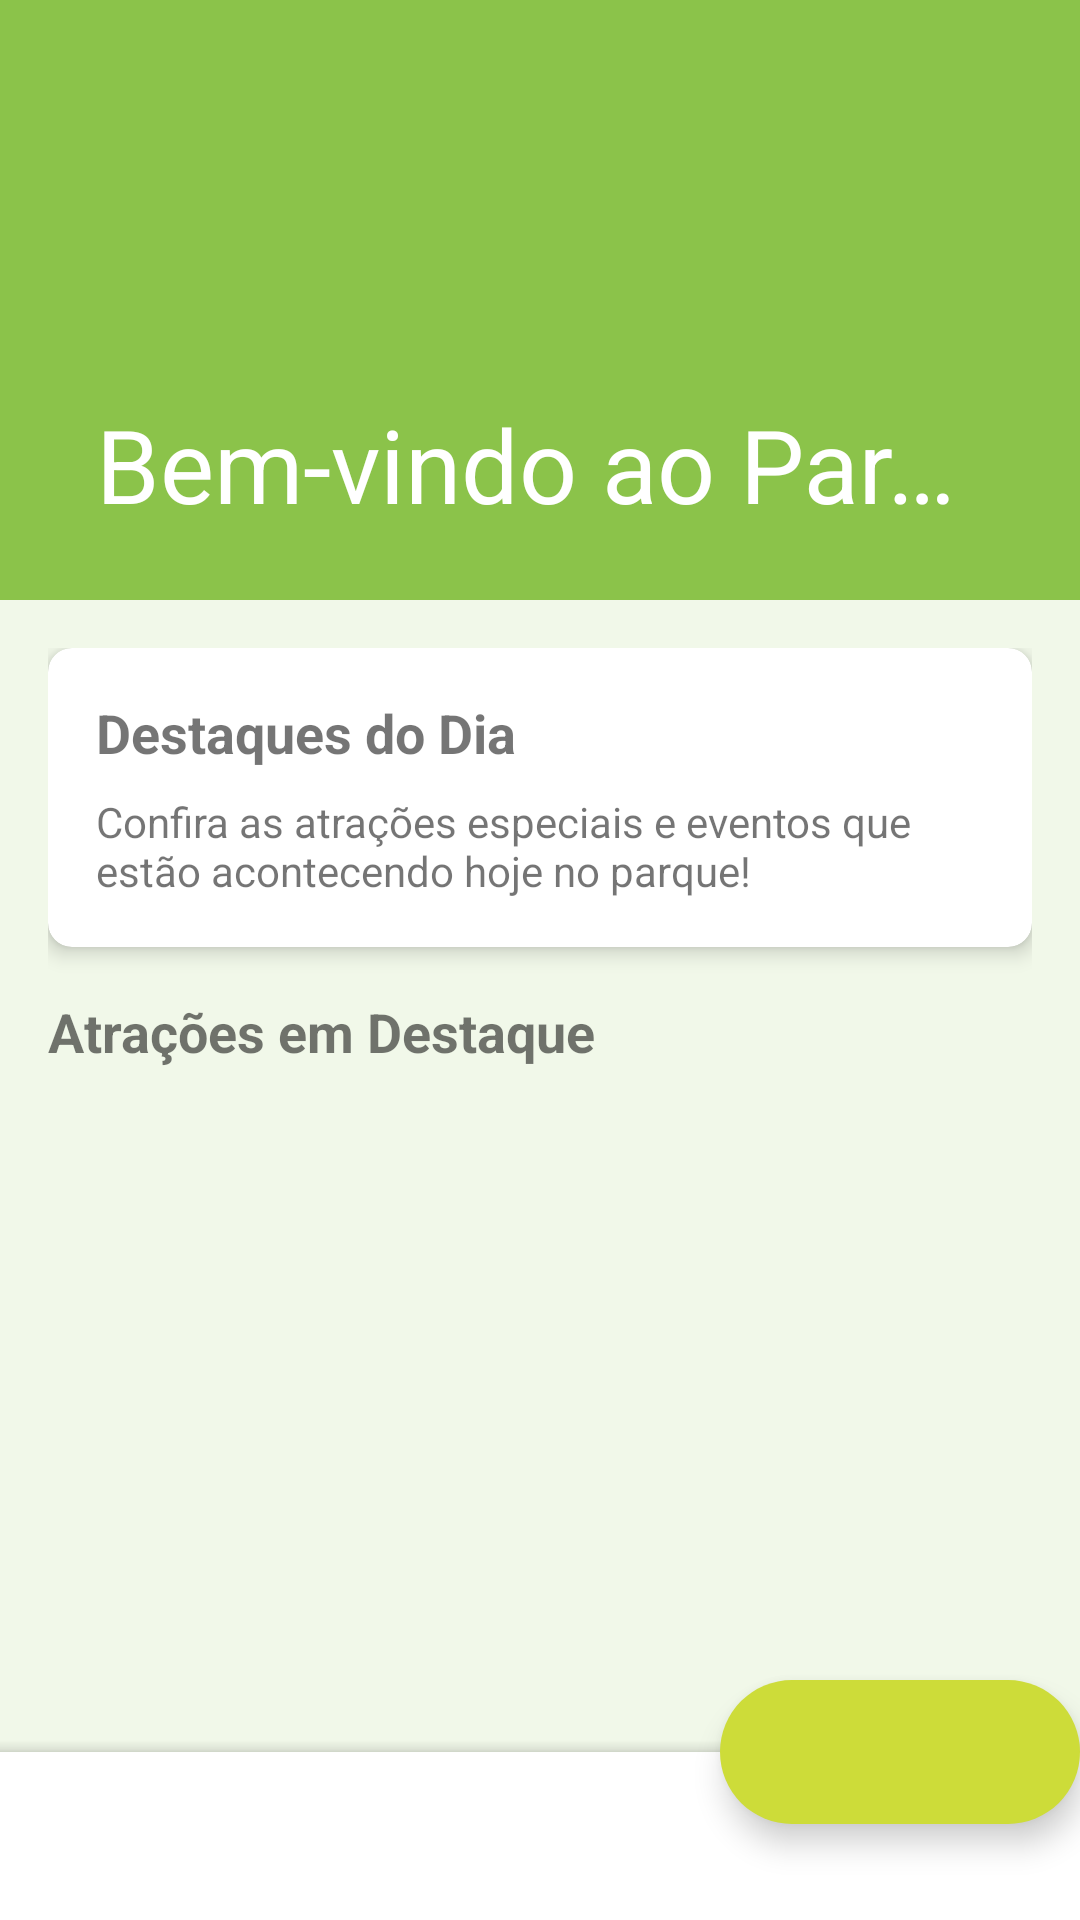

Android layout source for this screen:
<!-- AndroidManifest.xml: application theme Theme.Parkapp -->
<!-- res/layout/fragment_home.xml -->
<androidx.coordinatorlayout.widget.CoordinatorLayout
    xmlns:android="http://schemas.android.com/apk/res/android"
    xmlns:app="http://schemas.android.com/apk/res-auto"
    android:layout_width="match_parent"
    android:layout_height="match_parent"
    android:background="@color/background_color">

    <com.google.android.material.appbar.AppBarLayout
        android:layout_width="match_parent"
        android:layout_height="wrap_content">

        <com.google.android.material.appbar.CollapsingToolbarLayout
            android:layout_width="match_parent"
            android:layout_height="200dp"
            app:contentScrim="@color/primary_color"
            app:layout_scrollFlags="scroll|exitUntilCollapsed"
            app:title="@string/welcome_to_park"
            app:collapsedTitleTextColor="@color/white"
            app:expandedTitleTextColor="@color/white">
            <ImageView
                android:layout_width="match_parent"
                android:layout_height="match_parent"
                android:src="@drawable/park_image"
                android:scaleType="centerCrop"
                app:layout_collapseMode="parallax"/>

            <androidx.appcompat.widget.Toolbar
                android:id="@+id/toolbar"
                android:layout_width="match_parent"
                android:layout_height="?attr/actionBarSize"
                app:layout_collapseMode="pin"/>

        </com.google.android.material.appbar.CollapsingToolbarLayout>

    </com.google.android.material.appbar.AppBarLayout>

    <androidx.core.widget.NestedScrollView
        android:layout_width="match_parent"
        android:layout_height="match_parent"
        app:layout_behavior="@string/appbar_scrolling_view_behavior"
        android:padding="16dp">

        <LinearLayout
            android:layout_width="match_parent"
            android:layout_height="wrap_content"
            android:orientation="vertical">

            <com.google.android.material.card.MaterialCardView
                android:layout_width="match_parent"
                android:layout_height="wrap_content"
                android:layout_marginBottom="16dp"
                app:cardElevation="4dp"
                app:cardCornerRadius="8dp">

                <LinearLayout
                    android:layout_width="match_parent"
                    android:layout_height="wrap_content"
                    android:orientation="vertical"
                    android:padding="16dp">

                    <TextView
                        android:layout_width="wrap_content"
                        android:layout_height="wrap_content"
                        android:text="@string/todays_highlights"
                        android:textSize="18sp"
                        android:textStyle="bold"/>

                    <TextView
                        android:layout_width="wrap_content"
                        android:layout_height="wrap_content"
                        android:layout_marginTop="8dp"
                        android:text="@string/highlight_description"/>

                </LinearLayout>

            </com.google.android.material.card.MaterialCardView>

            <TextView
                android:layout_width="wrap_content"
                android:layout_height="wrap_content"
                android:text="@string/featured_attractions"
                android:textSize="18sp"
                android:textStyle="bold"
                android:layout_marginBottom="8dp"/>

            <androidx.recyclerview.widget.RecyclerView
                android:id="@+id/rv_attractions"
                android:layout_width="match_parent"
                android:layout_height="wrap_content"
                android:nestedScrollingEnabled="false"/>

        </LinearLayout>

    </androidx.core.widget.NestedScrollView>

    <com.google.android.material.floatingactionbutton.ExtendedFloatingActionButton
        android:id="@+id/fab_buy_tickets"
        android:layout_width="wrap_content"
        android:layout_height="wrap_content"
        android:layout_margin="16dp"
        app:icon="@drawable/ic_ticket"
        app:layout_anchor="@id/bottom_app_bar"/>

    <com.google.android.material.bottomappbar.BottomAppBar
        android:id="@+id/bottom_app_bar"
        android:layout_width="match_parent"
        android:layout_height="wrap_content"
        android:layout_gravity="bottom"
        app:fabAlignmentMode="end"
        app:hideOnScroll="true"/>



</androidx.coordinatorlayout.widget.CoordinatorLayout>
<!-- resources referenced by this layout -->
<resources>
  <color name="background_color">#F1F8E9</color>
  <color name="primary_color">#8BC34A</color>
  <color name="white">#FFFFFF</color>
  <string name="featured_attractions">Atrações em Destaque</string>
  <string name="highlight_description">Confira as atrações especiais e eventos que estão acontecendo hoje no parque!</string>
  <string name="todays_highlights">Destaques do Dia</string>
  <string name="welcome_to_park">Bem-vindo ao Parque</string>
  <style name="Theme.Parkapp" parent="Theme.MaterialComponents.DayNight.DarkActionBar">
          <item name="colorPrimary">@color/primary_color</item>
          <item name="colorPrimaryVariant">@color/primary_dark_color</item>
          <item name="colorOnPrimary">@color/white</item>
          <item name="colorSecondary">@color/accent_color</item>
          <item name="colorSecondaryVariant">@color/teal_700</item>
          <item name="colorOnSecondary">@color/black</item>
          <item name="android:statusBarColor" tools:targetApi="l">@color/primary_dark_color</item>
          <item name="android:windowLightStatusBar" tools:targetApi="23">true</item>
      </style>
  <color name="primary_dark_color">#689F38</color>
  <color name="accent_color">#CDDC39</color>
  <color name="black">#000000</color>
  <!-- not gathered from this repository: default colours our renderer supplied (Android Studio template values) -->
  <color name="teal_700">#FF018786</color>
</resources>
